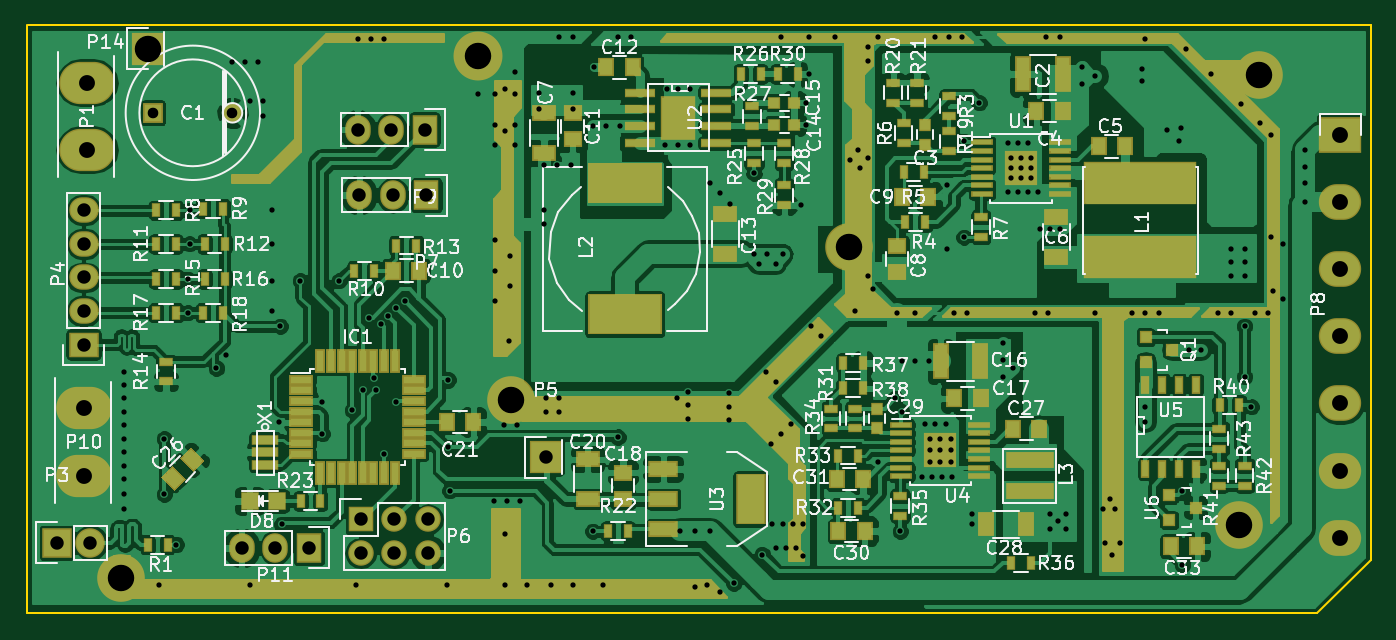
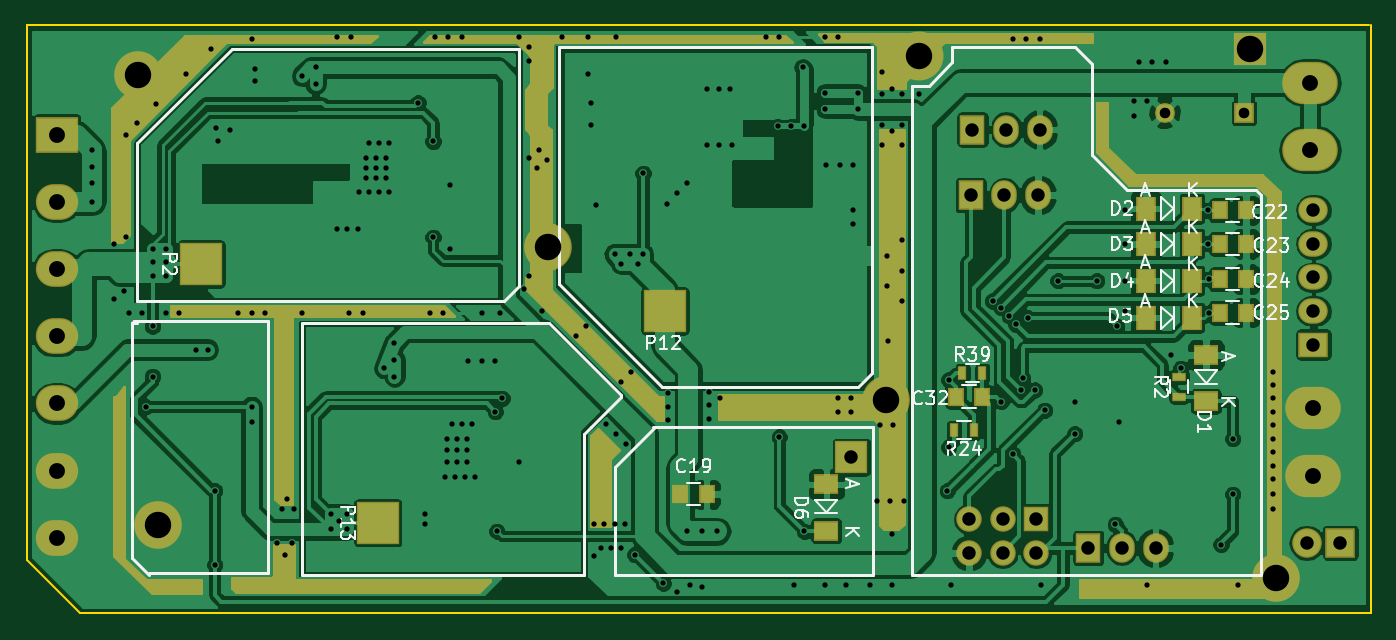
Circuit board: 8 layer files. Board 101.6 x 44.5 mm.
- bottom_copper: PwrRails-B.Cu.gbl (149763 bytes)
- bottom_mask: PwrRails-B.Mask.gbs (12744 bytes)
- bottom_silk: PwrRails-B.SilkS.gbo (20905 bytes)
- outline: PwrRails-Edge.Cuts.gm1 (581 bytes)
- top_copper: PwrRails-F.Cu.gtl (258957 bytes)
- top_mask: PwrRails-F.Mask.gts (19578 bytes)
- top_silk: PwrRails-F.SilkS.gto (91400 bytes)
- drill: PwrRails.drl (5253 bytes)

=== bottom_copper: PwrRails-B.Cu.gbl (149763 bytes, source omitted) ===
=== bottom_mask: PwrRails-B.Mask.gbs (12744 bytes, source omitted) ===
=== bottom_silk: PwrRails-B.SilkS.gbo (20905 bytes, source omitted) ===
=== outline: PwrRails-Edge.Cuts.gm1 ===
G04 #@! TF.FileFunction,Profile,NP*
%FSLAX46Y46*%
G04 Gerber Fmt 4.6, Leading zero omitted, Abs format (unit mm)*
G04 Created by KiCad (PCBNEW 0.[number-redacted]+6319~30~ubuntu15.10.1-product) date Fr 04 Dez 2015 11:26:38 CET*
%MOMM*%
G01*
G04 APERTURE LIST*
%ADD10C,0.100000*%
%ADD11C,0.150000*%
G04 APERTURE END LIST*
D10*
D11*
X121920000Y-82296000D02*
X121920000Y-37846000D01*
X219456000Y-82296000D02*
X121920000Y-82296000D01*
X223520000Y-78232000D02*
X219456000Y-82296000D01*
X223520000Y-37846000D02*
X223520000Y-78232000D01*
X122047000Y-37846000D02*
X223520000Y-37846000D01*
M02*

=== top_copper: PwrRails-F.Cu.gtl (258957 bytes, source omitted) ===
=== top_mask: PwrRails-F.Mask.gts (19578 bytes, source omitted) ===
=== top_silk: PwrRails-F.SilkS.gto (91400 bytes, source omitted) ===
=== drill: PwrRails.drl ===
M48
;DRILL file {KiCad 0.[number-redacted]+6319~30~ubuntu15.10.1-product} date Fr 04 Dez 2015 11:27:08 CET
;FORMAT={3:3/ absolute / metric / suppress leading zeros}
FMAT,2
METRIC,TZ
T1C0.400
T2C0.800
T3C1.016
T4C1.200
T5C2.000
%
G90
G05
M71
T1
X129286Y-64008
X129286Y-65024
X129286Y-66040
X129286Y-67056
X129286Y-68072
X129286Y-69088
X129286Y-70104
X129286Y-71120
X129286Y-72136
X129286Y-73279
X129286Y-74422
X131953Y-80137
X132334Y-69088
X132334Y-73279
X133223Y-77089
X134112Y-57023
X134112Y-59563
X134239Y-51816
X134239Y-54356
X136271Y-63754
X137033Y-62738
X137414Y-40640
X138430Y-40640
X138811Y-43561
X138811Y-80137
X139446Y-40640
X139827Y-43561
X139827Y-44704
X140462Y-51816
X140462Y-54356
X140462Y-57150
X140462Y-59436
X140970Y-67818
X141097Y-60579
X141224Y-75565
X142621Y-57150
X144272Y-66294
X144272Y-68707
X145542Y-57150
X146558Y-66929
X146812Y-80137
X146939Y-38862
X147320Y-65405
X147828Y-59944
X147955Y-38862
X148209Y-64516
X148336Y-65405
X148717Y-60452
X148971Y-38862
X148971Y-70231
X149225Y-59817
X149860Y-59182
X149860Y-66294
X150495Y-58674
X153670Y-80137
X153797Y-64643
X153797Y-69723
X153924Y-73025
X156083Y-43053
X157226Y-73787
X157353Y-43053
X157353Y-45339
X157353Y-46863
X157353Y-54102
X157353Y-56388
X157353Y-58674
X157988Y-68072
X158115Y-42672
X158115Y-45847
X158115Y-76327
X158115Y-80137
X158242Y-73787
X158369Y-61722
X158496Y-55245
X158496Y-57531
X158877Y-41402
X158877Y-43053
X158877Y-45339
X158877Y-46863
X159004Y-68072
X159258Y-73787
X159766Y-80137
X160655Y-42926
X160655Y-44196
X161036Y-48387
X161036Y-51816
X161036Y-52832
X161163Y-66040
X161163Y-67056
X161544Y-80137
X162052Y-48387
X162179Y-38735
X162179Y-66040
X162179Y-67056
X163068Y-48387
X163195Y-38735
X163195Y-42926
X163195Y-44196
X163195Y-80137
X164719Y-45466
X164719Y-76073
X164846Y-41021
X165481Y-80137
X165735Y-45466
X166624Y-38735
X166624Y-68961
X166751Y-45466
X167640Y-38735
X170180Y-46863
X170307Y-42672
X171069Y-66040
X171196Y-42672
X171196Y-46863
X171323Y-76073
X171958Y-65532
X171958Y-66548
X171958Y-67564
X172085Y-42672
X172085Y-46863
X172466Y-76073
X172466Y-80264
X173355Y-80137
X173609Y-49784
X173609Y-76073
X174371Y-50546
X174371Y-80645
X175006Y-65659
X175006Y-66675
X175006Y-67691
X175133Y-51308
X175387Y-80010
X176911Y-49022
X176911Y-55118
X177292Y-55880
X177546Y-77851
X177800Y-64008
X177927Y-55118
X178181Y-69469
X178308Y-75565
X178562Y-55880
X178562Y-64770
X178562Y-77343
X178943Y-38735
X178943Y-68707
X179070Y-55118
X179070Y-75565
X179324Y-77343
X179705Y-67945
X179832Y-75565
X180086Y-77343
X180467Y-51435
X180594Y-75565
X180594Y-77978
X180848Y-43688
X180848Y-45339
X181102Y-38735
X181102Y-41529
X181229Y-60579
X181991Y-61341
X183007Y-38735
X184150Y-48006
X184531Y-59436
X184785Y-47244
X184912Y-48641
X185547Y-39497
X185547Y-40513
X185547Y-47879
X185547Y-56769
X185928Y-57785
X186309Y-38735
X186309Y-70866
X187579Y-66040
X187706Y-59563
X187960Y-76073
X188087Y-63246
X188087Y-67056
X189103Y-59563
X189103Y-63246
X189611Y-72009
X189865Y-67945
X190119Y-63246
X190246Y-69088
X190246Y-69977
X190246Y-70866
X190373Y-72009
X190627Y-38735
X190627Y-67945
X191008Y-69088
X191008Y-69977
X191008Y-70866
X191135Y-72009
X191389Y-67945
X191516Y-49911
X191516Y-54737
X191643Y-38735
X191770Y-69088
X191770Y-69977
X191770Y-70866
X191897Y-72009
X192024Y-59563
X192659Y-38735
X192786Y-46609
X192786Y-53848
X193040Y-59563
X193421Y-74803
X193421Y-75565
X193929Y-43688
X195707Y-61849
X195707Y-63119
X195707Y-64389
X196088Y-46736
X196088Y-50419
X196342Y-47879
X196342Y-48641
X196342Y-49403
X196469Y-63754
X196850Y-46736
X196850Y-50419
X197104Y-47879
X197104Y-48641
X197104Y-49403
X197612Y-46736
X197612Y-50419
X197866Y-47879
X197866Y-48641
X197866Y-49403
X198120Y-59563
X198374Y-50419
X198501Y-53213
X199009Y-38735
X199136Y-59563
X199263Y-53213
X199263Y-74803
X199263Y-75946
X199898Y-75311
X200025Y-38735
X200025Y-53213
X200533Y-74803
X200533Y-75946
X201676Y-41021
X201676Y-42291
X202692Y-41656
X202692Y-59563
X203327Y-74422
X203454Y-76962
X203835Y-73660
X203962Y-77851
X204216Y-74422
X204597Y-76962
X205486Y-59563
X206248Y-41148
X206248Y-42037
X206502Y-38862
X206502Y-59563
X206502Y-66675
X206502Y-67818
X207518Y-59563
X208153Y-45720
X209042Y-46609
X209169Y-45593
X209296Y-73025
X209296Y-78613
X209550Y-39624
X209804Y-62357
X210693Y-62357
X211455Y-41529
X211963Y-59563
X212979Y-54737
X212979Y-55753
X212979Y-56769
X212979Y-59563
X213741Y-43815
X213995Y-54737
X213995Y-55753
X213995Y-56769
X213995Y-60579
X213995Y-64389
X214503Y-66675
X214757Y-59563
X215138Y-45212
X215773Y-59563
X216027Y-46101
X216027Y-53848
X216154Y-57912
X216916Y-54356
X216916Y-58547
X218567Y-47244
X218567Y-48514
X218567Y-49784
X218567Y-51181
T2
X131488Y-44450
X137488Y-44450
T3
X124206Y-76962
X126238Y-51816
X126238Y-54356
X126238Y-56896
X126238Y-59436
X126238Y-61976
X126746Y-76962
X138176Y-77343
X140716Y-77343
X143256Y-77343
X146939Y-45720
X147066Y-50673
X147193Y-75184
X147193Y-77724
X149479Y-45720
X149606Y-50673
X149733Y-75184
X149733Y-77724
X152019Y-45720
X152146Y-50673
X152273Y-75184
X152273Y-77724
X161163Y-70485
T4
X126238Y-66802
X126238Y-71882
X126492Y-42164
X126492Y-47244
X221234Y-46101
X221234Y-51181
X221234Y-56261
X221234Y-61341
X221234Y-66421
X221234Y-71501
X221234Y-76581
T5
X129064Y-79624
X131064Y-39624
X156064Y-40124
X158564Y-66124
X184064Y-54624
X213564Y-75624
X215064Y-41624
T0
M30

